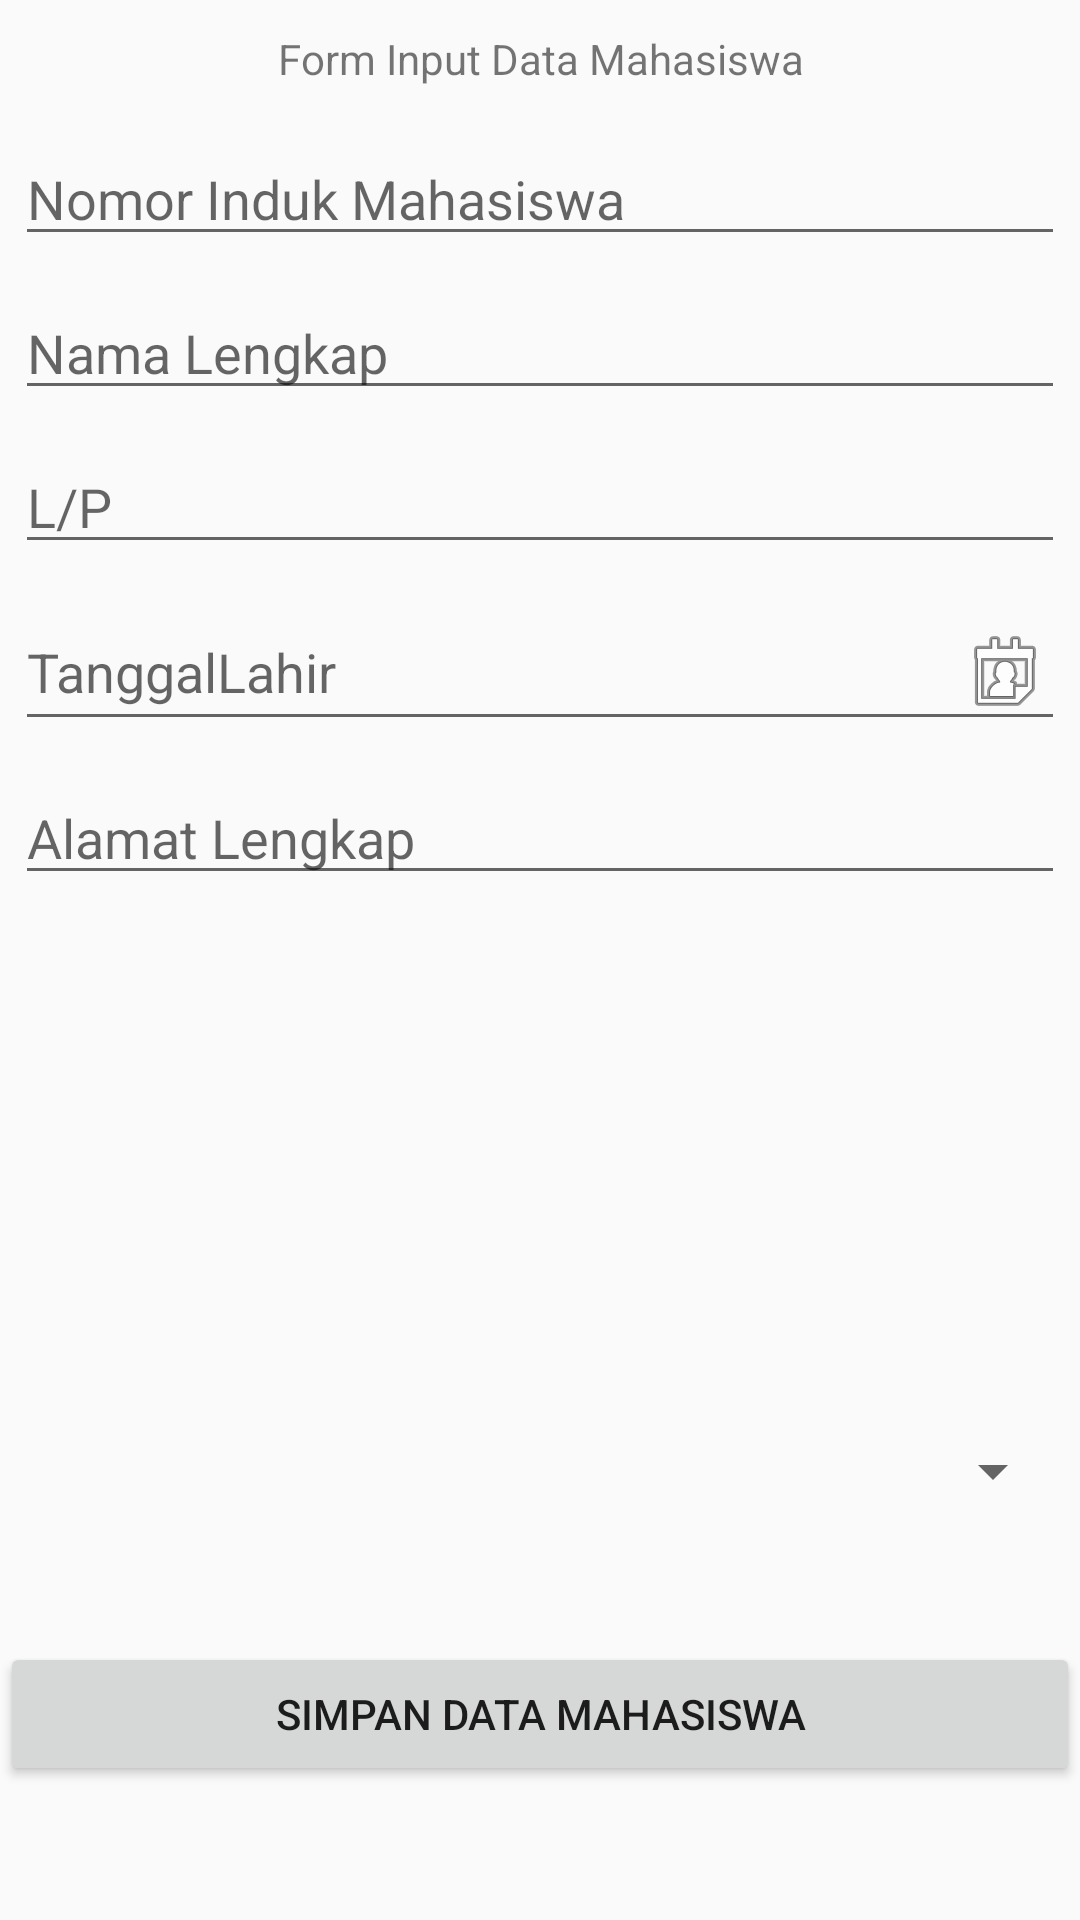

Here is an Android app screen rendered from its layout file. Give the layout XML and the strings, colors and styles it references.
<!-- AndroidManifest.xml: application theme AppTheme -->
<!-- res/layout/activity_input_data_mahasiswa.xml -->
<?xml version="1.0" encoding="utf-8"?>
<LinearLayout
        xmlns:android="http://schemas.android.com/apk/res/android"
        xmlns:tools="http://schemas.android.com/tools"
        xmlns:app="http://schemas.android.com/apk/res-auto"
        android:layout_width="match_parent"
        android:layout_height="match_parent"
        tools:context=".InputDataMahasiswaActivity"
        android:orientation="vertical">

    <TextView
            android:layout_width="match_parent"
            android:layout_height="wrap_content"
            android:text="Form Input Data Mahasiswa"
            android:layout_margin="10dp"
            android:gravity="center_horizontal"
    />

    <ScrollView
            android:layout_width="match_parent"
            android:layout_height="match_parent">

        <LinearLayout
                android:layout_width="match_parent"
                android:layout_height="wrap_content"
                android:orientation="vertical">


            <EditText
                    android:id="@+id/NIM"
                    android:layout_width="match_parent"
                    android:layout_height="wrap_content"
                    android:inputType="number"
                    android:maxLength="16"
                    android:layout_margin="5dp"
                    android:hint="Nomor Induk Mahasiswa"/>
            <EditText
                    android:id="@+id/namaLengkap"
                    android:layout_width="match_parent"
                    android:layout_height="wrap_content"
                    android:inputType="textPersonName"
                    android:maxLength="50"
                    android:layout_margin="5dp"
                    android:hint="Nama Lengkap"/>
            <EditText
                    android:id="@+id/gender"
                    android:layout_width="match_parent"
                    android:layout_height="wrap_content"
                    android:inputType="text"
                    android:maxLength="1"
                    android:layout_margin="5dp"
                    android:hint="L/P"/>
            <EditText
                    android:id="@+id/tanggalLahir"
                    android:layout_width="match_parent"
                    android:layout_height="wrap_content"
                    android:inputType="none"
                    android:layout_margin="5dp"
                    android:hint="TanggalLahir"
                    android:drawableRight="@android:drawable/ic_menu_my_calendar"/>
            <EditText
                    android:id="@+id/alamat"
                    android:layout_width="match_parent"
                    android:layout_height="wrap_content"
                    android:inputType="text"
                    android:maxLength="150"
                    android:layout_margin="5dp"
                    android:hint="Alamat Lengkap"/>
            <ImageView
                    android:id="@+id/fotoDiri"
                    android:layout_width="150dp"
                    android:layout_height="150dp"
                    android:layout_gravity="center_horizontal"
                    android:layout_margin="10dp"
                    app:srcCompat="@drawable/placeholder"/>
            <Spinner
                    android:id="@+id/inputJurusan"
                    android:layout_width="match_parent"
                    android:layout_height="wrap_content"
                    android:layout_margin="5dp"/>
            <Button
                    android:id="@+id/buttonSimpan"
                    android:layout_width="match_parent"
                    android:layout_height="wrap_content"
                    android:text="Simpan Data Mahasiswa"
                    android:layout_marginTop="40dp"
                    android:layout_marginBottom="40dp"/>
        </LinearLayout>
    </ScrollView>

</LinearLayout>
<!-- resources referenced by this layout -->
<resources>
  <style name="AppTheme" parent="Theme.AppCompat.Light.DarkActionBar">
          
          <item name="colorPrimary">@color/colorPrimary</item>
          <item name="colorPrimaryDark">@color/colorPrimaryDark</item>
          <item name="colorAccent">@color/colorAccent</item>
      </style>
  <color name="colorPrimary">#008577</color>
  <color name="colorPrimaryDark">#00574B</color>
  <color name="colorAccent">#D81B60</color>
</resources>
